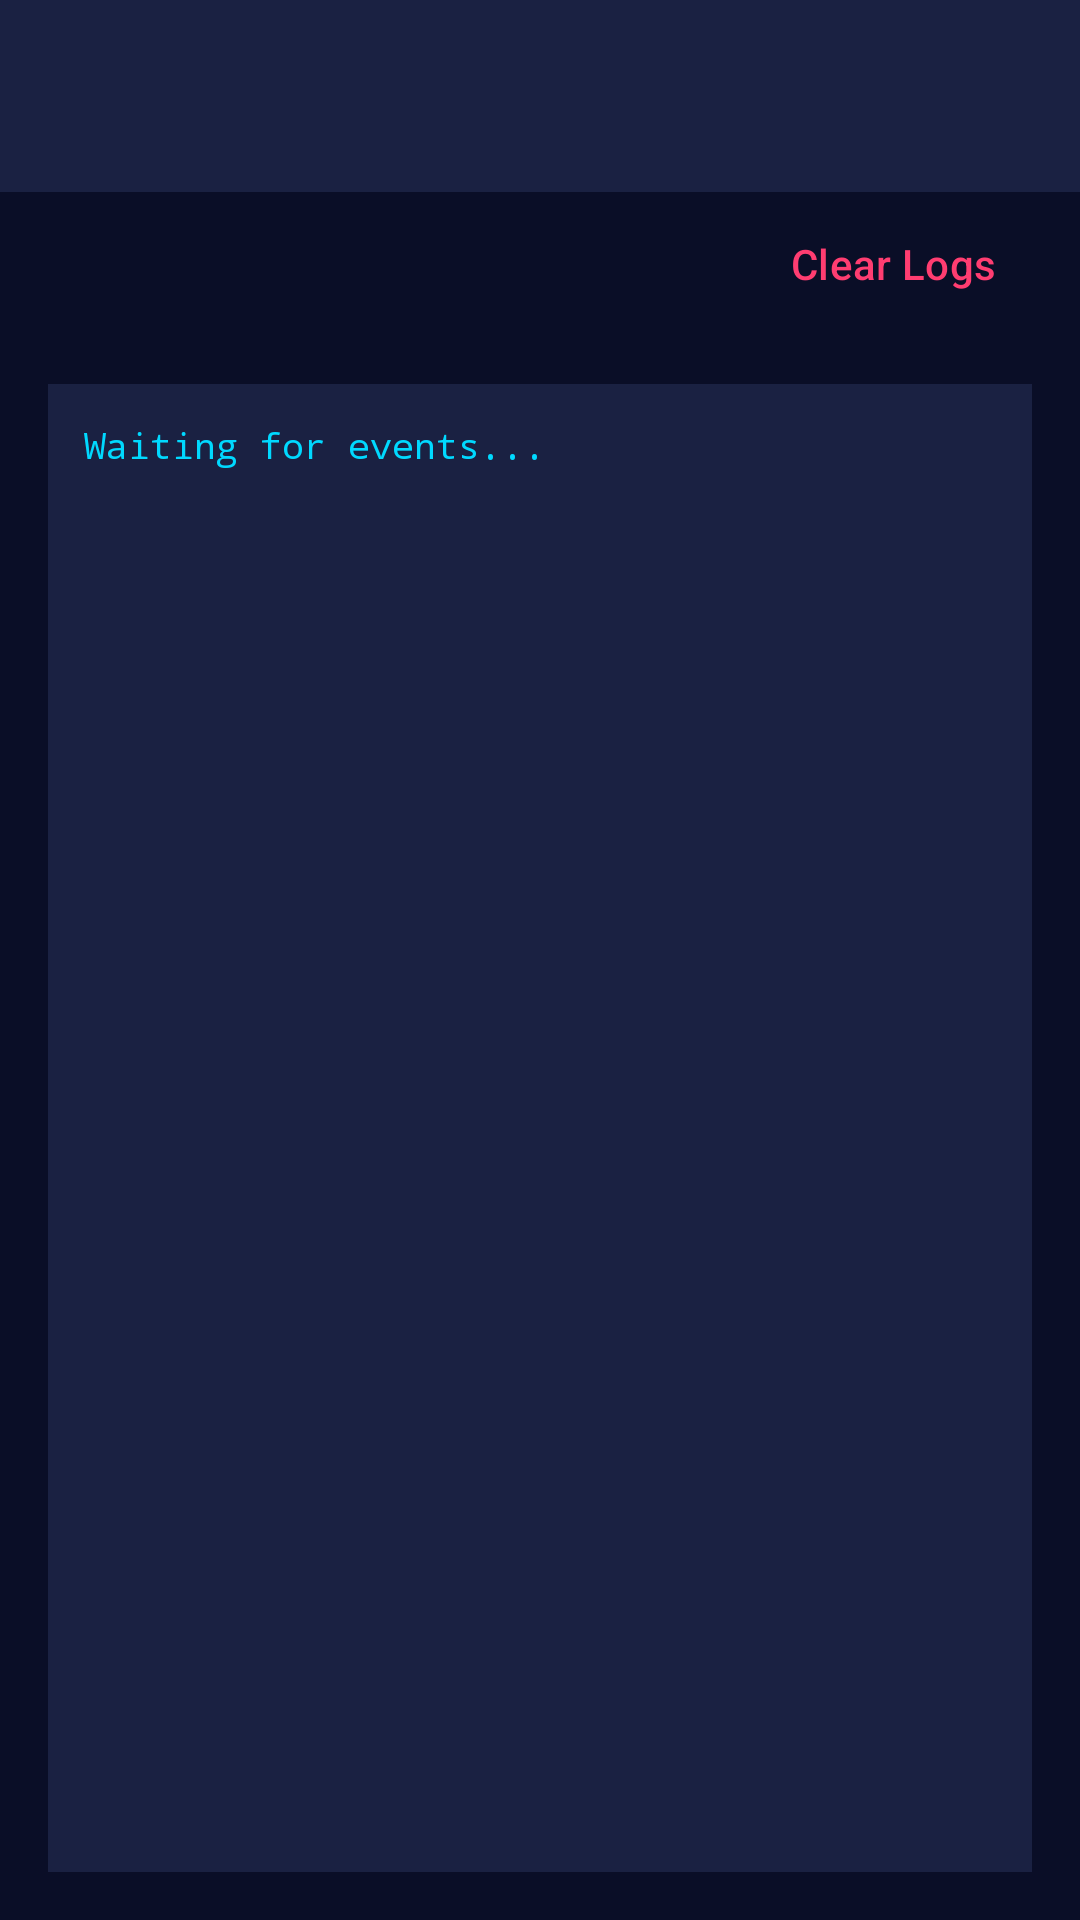

Layout XML and referenced resources for this Android screen:
<!-- AndroidManifest.xml: activity theme Theme.GalaxyPulse -->
<!-- res/layout/activity_log.xml -->
<?xml version="1.0" encoding="utf-8"?>
<LinearLayout xmlns:android="http://schemas.android.com/apk/res/android"
    xmlns:app="http://schemas.android.com/apk/res-auto"
    android:layout_width="match_parent"
    android:layout_height="match_parent"
    android:orientation="vertical"
    android:background="@color/background_primary">

    <com.google.android.material.appbar.MaterialToolbar
        android:id="@+id/toolbar"
        android:layout_width="match_parent"
        android:layout_height="?attr/actionBarSize"
        android:background="@color/background_card"
        app:titleTextColor="@color/text_primary" />

    <Button
        android:id="@+id/btnClearLog"
        style="@style/Widget.Material3.Button.TextButton"
        android:layout_width="wrap_content"
        android:layout_height="wrap_content"
        android:layout_gravity="end"
        android:layout_marginEnd="16dp"
        android:text="Clear Logs"
        android:textColor="@color/accent_error" />

    <ScrollView
        android:layout_width="match_parent"
        android:layout_height="0dp"
        android:layout_weight="1"
        android:background="@color/background_card"
        android:layout_margin="16dp"
        android:padding="12dp">

        <TextView
            android:id="@+id/tvLiveLogs"
            android:layout_width="match_parent"
            android:layout_height="wrap_content"
            android:fontFamily="monospace"
            android:textColor="@color/cosmic_cyan"
            android:textSize="12sp"
            android:text="Waiting for events..." />
    </ScrollView>

</LinearLayout>
<!-- resources referenced by this layout -->
<resources>
  <color name="accent_error">#FF3D71</color>
  <color name="background_card">#1A2142</color>
  <color name="background_primary">#0A0E27</color>
  <color name="cosmic_cyan">#00D9FF</color>
  <color name="text_primary">#FFFFFF</color>
  <style name="Theme.GalaxyPulse" parent="Theme.Material3.Dark.NoActionBar">
          
          <item name="colorPrimary">@color/prism_primary</item>
          <item name="colorPrimaryVariant">@color/prism_primary_dark</item>
          <item name="colorOnPrimary">@color/text_primary</item>
          
          
          <item name="colorSecondary">@color/cosmic_cyan</item>
          <item name="colorSecondaryVariant">@color/cosmic_blue</item>
          <item name="colorOnSecondary">@color/text_primary</item>
          
          
          <item name="android:colorBackground">@color/background_primary</item>
          <item name="colorSurface">@color/background_card</item>
          <item name="colorOnSurface">@color/text_primary</item>
          
          
          <item name="android:statusBarColor">@color/background_primary</item>
          <item name="android:windowLightStatusBar">false</item>
          
          
          <item name="android:navigationBarColor">@color/background_primary</item>
          
          
          <item name="android:textColorPrimary">@color/text_primary</item>
          <item name="android:textColorSecondary">@color/text_secondary</item>
          
          
          <item name="android:windowAnimationStyle">@style/WindowAnimationTransition</item>
          <item name="android:windowContentTransitions">true</item>
      </style>
  <color name="prism_primary">#6B4EFF</color>
  <color name="prism_primary_dark">#4A2FE8</color>
  <color name="cosmic_blue">#4D7CFE</color>
  <color name="text_secondary">#B8C5E0</color>
  <style name="WindowAnimationTransition">
          <item name="android:windowEnterAnimation">@anim/slide_in_right</item>
          <item name="android:windowExitAnimation">@anim/slide_out_left</item>
      </style>
</resources>
